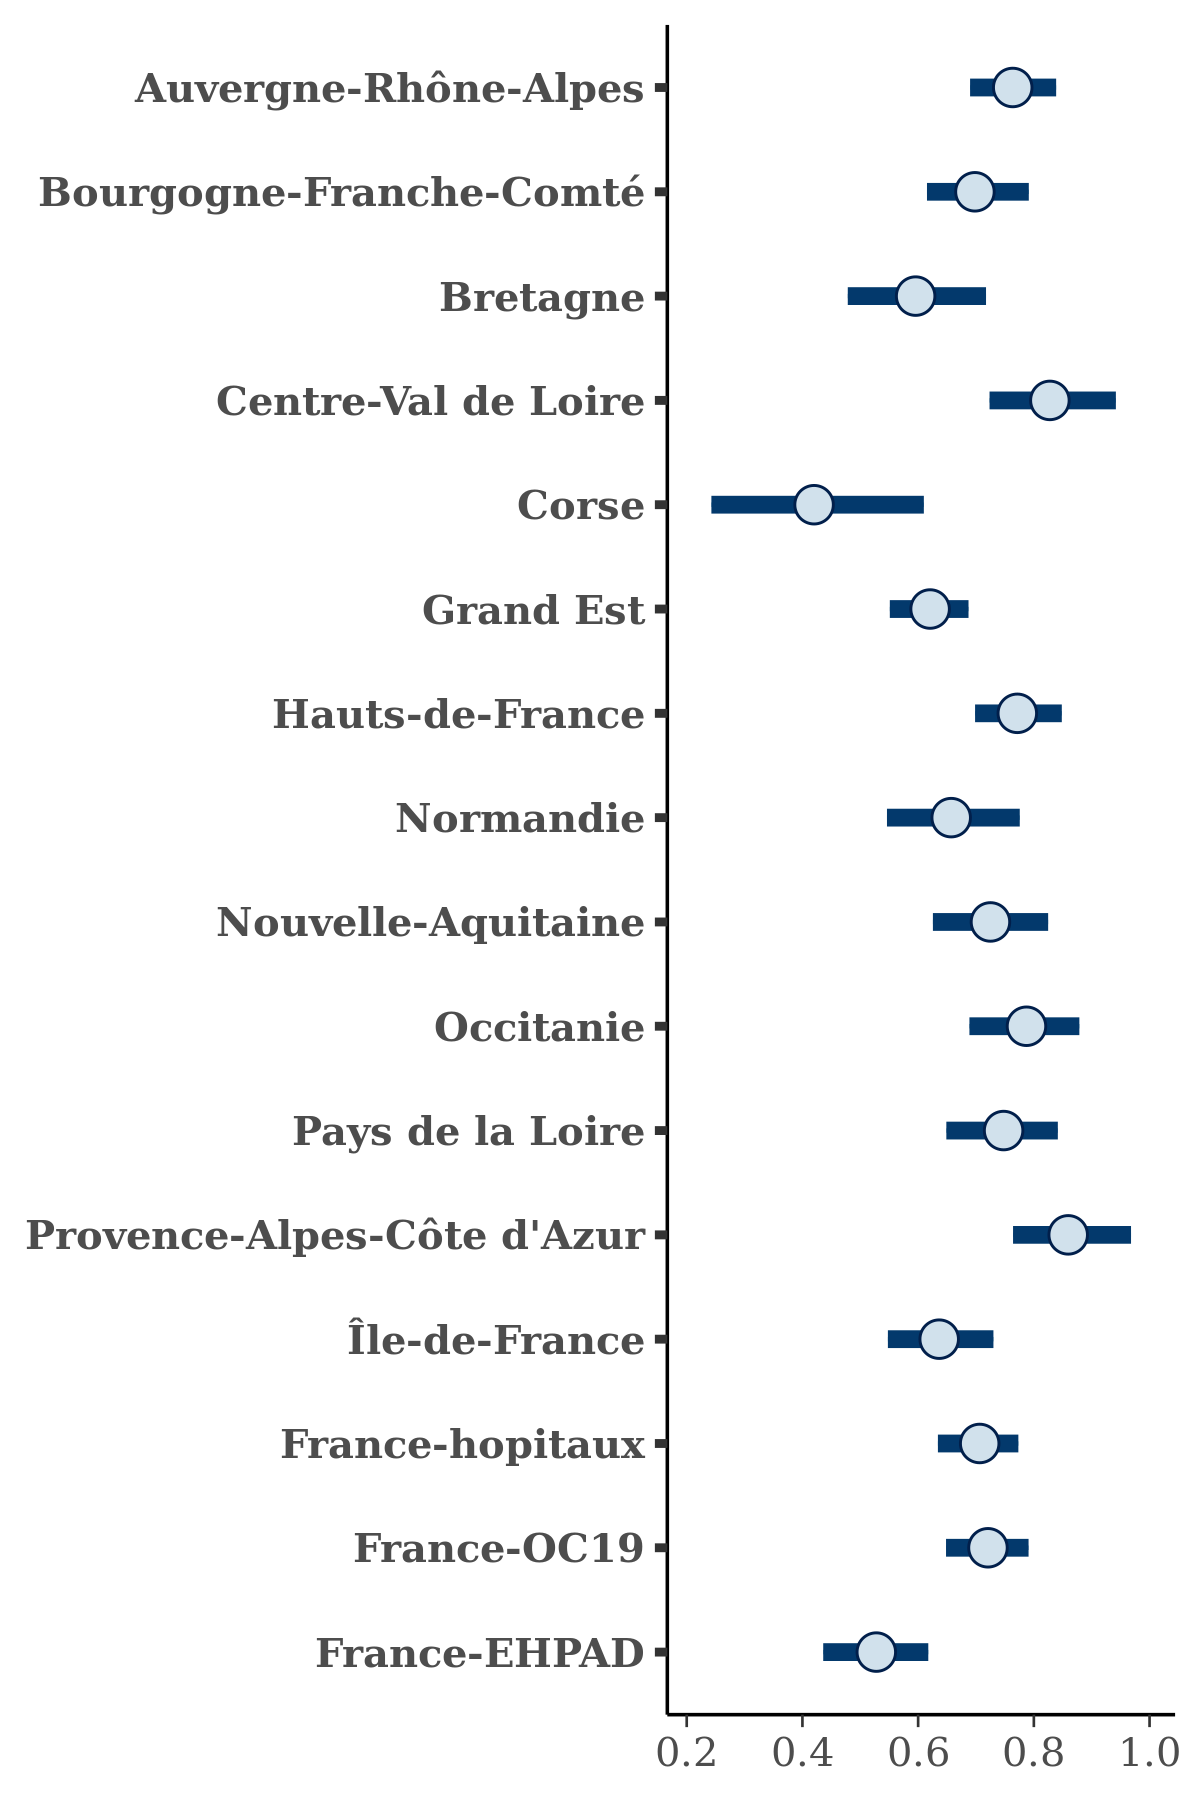

The data file committed next to this chart (first rows):
, Auvergne-Rhône-Alpes, Bourgogne-Franche-Comté, Bretagne, Centre-Val de Loire, Corse, Grand Est, Hauts-de-France, Normandie, Nouvelle-Aquitaine, Occitanie, Pays de la Loire, Provence-Alpes-Côte d'Azur, Île-de-France, France-hopitaux, France-OC19, France-EHPAD
1, 0.7362, 0.6743, 0.5287, 0.7487, 0.4873, 0.6424, 0.7272, 0.6943, 0.6643, 0.7109, 0.7184, 0.8275, 0.5429, 0.6739, 0.7306, 0.5363
2, 0.731, 0.7186, 0.5377, 0.7898, 0.3294, 0.6251, 0.7865, 0.6696, 0.7599, 0.7135, 0.7657, 0.8072, 0.6003, 0.7289, 0.7039, 0.5954
3, 0.7901, 0.6915, 0.5059, 0.7653, 0.3565, 0.6009, 0.8229, 0.5658, 0.8038, 0.7606, 0.8279, 0.8593, 0.5084, 0.6365, 0.6653, 0.4994
4, 0.7715, 0.707, 0.6209, 0.8586, 0.4627, 0.5683, 0.7552, 0.6421, 0.6143, 0.8512, 0.7894, 0.9312, 0.7234, 0.6786, 0.7202, 0.5537
5, 0.7621, 0.8054, 0.6149, 0.7866, 0.3881, 0.6172, 0.8313, 0.5218, 0.676, 0.7983, 0.8129, 0.8993, 0.6621, 0.6714, 0.6892, 0.5371
6, 0.7741, 0.727, 0.6584, 0.7269, 0.3528, 0.6446, 0.7576, 0.5606, 0.7626, 0.8404, 0.7248, 0.8455, 0.618, 0.6875, 0.6703, 0.5972
7, 0.7059, 0.667, 0.6327, 0.8446, 0.5504, 0.6389, 0.7093, 0.5922, 0.7021, 0.7366, 0.7213, 0.9521, 0.6511, 0.6345, 0.7371, 0.4794
8, 0.7833, 0.7606, 0.5204, 0.8611, 0.4182, 0.6389, 0.757, 0.6678, 0.7516, 0.7701, 0.7691, 0.8342, 0.6633, 0.739, 0.6721, 0.5407
9, 0.764, 0.7183, 0.5628, 0.8077, 0.2368, 0.5905, 0.8045, 0.7225, 0.6955, 0.7683, 0.7616, 0.8702, 0.7626, 0.7357, 0.6937, 0.5842
10, 0.7087, 0.6049, 0.6002, 0.7999, 0.4193, 0.6267, 0.8198, 0.6498, 0.703, 0.7465, 0.7849, 0.8162, 0.7501, 0.6822, 0.6998, 0.5239
11, 0.7991, 0.6845, 0.6466, 0.7961, 0.5903, 0.6319, 0.8286, 0.6594, 0.7726, 0.7608, 0.7294, 0.7708, 0.6423, 0.7433, 0.7928, 0.5336
12, 0.8049, 0.7213, 0.5198, 0.85, 0.3797, 0.6605, 0.7868, 0.8286, 0.7057, 0.7331, 0.7596, 0.7807, 0.7174, 0.7133, 0.7411, 0.5792
13, 0.6887, 0.6172, 0.6702, 0.8168, 0.5667, 0.5954, 0.7793, 0.7146, 0.7778, 0.787, 0.7066, 0.9486, 0.7221, 0.6256, 0.7134, 0.4427
14, 0.78, 0.6793, 0.5724, 0.7484, 0.44, 0.619, 0.741, 0.6706, 0.7143, 0.6766, 0.9063, 0.81, 0.6101, 0.6677, 0.7179, 0.5304
15, 0.7716, 0.7867, 0.7702, 0.7901, 0.4517, 0.5973, 0.7857, 0.612, 0.6624, 0.7067, 0.7342, 0.8402, 0.6319, 0.706, 0.7503, 0.5365
16, 0.7932, 0.6583, 0.5598, 0.8485, 0.3952, 0.6357, 0.7722, 0.58, 0.8099, 0.8263, 0.6915, 0.8864, 0.6734, 0.7025, 0.6399, 0.4711
17, 0.8208, 0.7056, 0.562, 0.9273, 0.4707, 0.69, 0.7201, 0.686, 0.6346, 0.7292, 0.7023, 0.8777, 0.6048, 0.7932, 0.6956, 0.434
18, 0.7719, 0.6603, 0.5208, 0.7095, 0.3781, 0.6392, 0.7595, 0.634, 0.7728, 0.7832, 0.7601, 0.8397, 0.5756, 0.7029, 0.7014, 0.509
19, 0.7839, 0.7091, 0.7467, 0.7788, 0.4618, 0.5962, 0.7445, 0.6017, 0.6964, 0.708, 0.6227, 0.7887, 0.646, 0.6671, 0.7277, 0.5119
20, 0.7514, 0.7636, 0.5683, 0.7944, 0.5741, 0.5986, 0.7443, 0.6185, 0.7211, 0.8431, 0.8784, 0.8381, 0.5926, 0.5868, 0.7403, 0.5424
21, 0.7972, 0.7552, 0.7397, 0.9973, 0.5108, 0.6302, 0.8497, 0.6428, 0.8322, 0.8238, 0.7646, 0.8516, 0.675, 0.7401, 0.7692, 0.5807
22, 0.7446, 0.6972, 0.5951, 0.8107, 0.5842, 0.6446, 0.7015, 0.7398, 0.6153, 0.8349, 0.7234, 0.7672, 0.5553, 0.6935, 0.6796, 0.4077
23, 0.8413, 0.7133, 0.5084, 0.8058, 0.3965, 0.6322, 0.7492, 0.7268, 0.6748, 0.7142, 0.7917, 0.7989, 0.5621, 0.6838, 0.7399, 0.5582
24, 0.7914, 0.666, 0.657, 0.835, 0.3066, 0.5493, 0.7079, 0.6191, 0.7146, 0.7709, 0.761, 0.8739, 0.6525, 0.6963, 0.7007, 0.5221
25, 0.7586, 0.7771, 0.5384, 0.8774, 0.1407, 0.6912, 0.7745, 0.6854, 0.8787, 0.7924, 0.7236, 0.9407, 0.6515, 0.6435, 0.725, 0.5237
26, 0.755, 0.6738, 0.5876, 0.7521, 0.3369, 0.584, 0.7877, 0.6196, 0.6982, 0.812, 0.6902, 0.8092, 0.6982, 0.7048, 0.7207, 0.5354
27, 0.784, 0.7417, 0.5752, 0.8097, 0.3082, 0.6211, 0.7902, 0.7553, 0.724, 0.8807, 0.7408, 0.9398, 0.6196, 0.7394, 0.7385, 0.5399
28, 0.7704, 0.6468, 0.6477, 0.713, 0.3249, 0.5855, 0.8109, 0.6503, 0.7438, 0.811, 0.738, 0.8968, 0.646, 0.6718, 0.7833, 0.5809
29, 0.8159, 0.7458, 0.5516, 0.9254, 0.4903, 0.6771, 0.8287, 0.8584, 0.7208, 0.8537, 0.7165, 0.8413, 0.6615, 0.7488, 0.6997, 0.6302
30, 0.7383, 0.6155, 0.6769, 0.7458, 0.5015, 0.6031, 0.7853, 0.69, 0.7832, 0.8273, 0.7484, 0.9112, 0.591, 0.7992, 0.7444, 0.5588
31, 0.7907, 0.6595, 0.657, 0.7451, 0.441, 0.6287, 0.7518, 0.7207, 0.764, 0.8416, 0.7734, 0.8708, 0.783, 0.7048, 0.6837, 0.4715
32, 0.671, 0.6297, 0.5907, 0.8707, 0.5477, 0.5838, 0.6931, 0.5918, 0.615, 0.7608, 0.7155, 0.898, 0.6387, 0.6791, 0.6821, 0.5546
33, 0.7208, 0.5722, 0.507, 0.7578, 0.6488, 0.5281, 0.6575, 0.637, 0.6893, 0.7851, 0.6929, 0.7641, 0.7031, 0.6501, 0.6774, 0.5236
34, 0.787, 0.7288, 0.6303, 0.7531, 0.3512, 0.6763, 0.821, 0.8082, 0.7807, 0.866, 0.7418, 0.8498, 0.6475, 0.7901, 0.7677, 0.5969
35, 0.7562, 0.7296, 0.5455, 0.7739, 0.2167, 0.6283, 0.8257, 0.6041, 0.6763, 0.8116, 0.7375, 0.8135, 0.5594, 0.6427, 0.7643, 0.4767
36, 0.8222, 0.7563, 0.6934, 0.9833, 0.6671, 0.6345, 0.7439, 0.755, 0.6449, 0.8405, 0.831, 0.9717, 0.6561, 0.6805, 0.8025, 0.5899
37, 0.7761, 0.6265, 0.5821, 0.8039, 0.5322, 0.6092, 0.7372, 0.6164, 0.7318, 0.8207, 0.6241, 0.8699, 0.7298, 0.637, 0.7353, 0.5825
38, 0.7171, 0.5215, 0.5729, 0.7318, 0.3756, 0.5689, 0.7005, 0.6157, 0.6375, 0.7547, 0.703, 0.8223, 0.5562, 0.627, 0.6202, 0.4841
39, 0.7842, 0.6962, 0.6584, 0.7612, 0.5484, 0.6152, 0.7576, 0.7048, 0.8339, 0.6883, 0.8859, 0.8107, 0.541, 0.6119, 0.7266, 0.5804
40, 0.7439, 0.6494, 0.5612, 0.8991, 0.3601, 0.6755, 0.7548, 0.6249, 0.6327, 0.7942, 0.7391, 0.8847, 0.582, 0.6945, 0.7079, 0.5578
41, 0.7588, 0.6986, 0.5894, 0.8038, 0.6367, 0.6636, 0.8271, 0.6244, 0.7254, 0.7702, 0.7777, 0.8427, 0.5935, 0.6637, 0.7591, 0.4805
42, 0.8025, 0.6701, 0.5778, 0.7626, 0.333, 0.6626, 0.6587, 0.6201, 0.6775, 0.8106, 0.767, 0.81, 0.6417, 0.7416, 0.7307, 0.4951
43, 0.819, 0.6253, 0.5286, 0.7685, 0.5698, 0.6097, 0.7655, 0.7006, 0.6375, 0.8572, 0.7419, 0.8979, 0.6601, 0.7162, 0.6561, 0.529
44, 0.8175, 0.7216, 0.612, 0.7907, 0.3154, 0.6663, 0.8225, 0.7572, 0.8721, 0.8899, 0.7277, 1.001, 0.6109, 0.7131, 0.7916, 0.4928
45, 0.7423, 0.6927, 0.5864, 0.7161, 0.3618, 0.6276, 0.7434, 0.6682, 0.7096, 0.7908, 0.7193, 0.778, 0.629, 0.6619, 0.7402, 0.476
46, 0.7658, 0.6924, 0.5607, 0.8805, 0.3841, 0.6969, 0.7836, 0.6912, 0.736, 0.8366, 0.9347, 0.8893, 0.612, 0.6949, 0.7502, 0.5378
47, 0.6943, 0.7125, 0.6097, 0.8734, 0.4515, 0.624, 0.8255, 0.5972, 0.7575, 0.7422, 0.6785, 0.8675, 0.6144, 0.7226, 0.7568, 0.597
48, 0.7871, 0.6098, 0.506, 0.9528, 0.4909, 0.6721, 0.8415, 0.7719, 0.6162, 0.8187, 0.8673, 0.8813, 0.6243, 0.697, 0.6964, 0.5057
49, 0.7287, 0.6154, 0.6377, 0.7855, 0.588, 0.5699, 0.7328, 0.6134, 0.7357, 0.7435, 0.6536, 0.7751, 0.6556, 0.6651, 0.7893, 0.5496
50, 0.7591, 0.7516, 0.6766, 0.8261, 0.5875, 0.6547, 0.7762, 0.7816, 0.7812, 0.7375, 0.7502, 0.8312, 0.6311, 0.7526, 0.7558, 0.4823
51, 0.744, 0.5763, 0.5102, 0.8305, 0.5211, 0.6299, 0.7104, 0.6538, 0.663, 0.7933, 0.6929, 0.8594, 0.5795, 0.7059, 0.6843, 0.4829
52, 0.7635, 0.6318, 0.572, 0.8235, 0.3373, 0.5091, 0.7748, 0.596, 0.7064, 0.6621, 0.6958, 0.8086, 0.6823, 0.6163, 0.6436, 0.5022
53, 0.7749, 0.5986, 0.5033, 0.7683, 0.4741, 0.5491, 0.796, 0.474, 0.7531, 0.7015, 0.8061, 0.8356, 0.5147, 0.6204, 0.6164, 0.4811
54, 0.7422, 0.7257, 0.7572, 0.8227, 0.4097, 0.6324, 0.8278, 0.6507, 0.7419, 0.7074, 0.7325, 0.8483, 0.5371, 0.7376, 0.689, 0.5504
55, 0.7805, 0.6675, 0.5441, 0.9273, 0.42, 0.674, 0.7994, 0.6853, 0.7773, 0.7888, 0.7193, 0.8821, 0.6006, 0.7337, 0.7318, 0.6588
56, 0.7746, 0.6122, 0.5965, 0.8587, 0.4461, 0.5745, 0.7885, 0.5523, 0.7435, 0.6541, 0.5844, 0.8396, 0.6401, 0.7451, 0.7133, 0.534
57, 0.8125, 0.69, 0.5002, 0.8515, 0.4622, 0.6191, 0.7795, 0.6409, 0.6632, 0.8185, 0.7666, 0.8832, 0.6651, 0.6625, 0.7395, 0.5147
58, 0.7181, 0.745, 0.6367, 0.7686, 0.431, 0.6152, 0.7712, 0.6988, 0.7589, 0.8068, 0.8383, 0.8646, 0.5716, 0.6794, 0.7567, 0.5739
59, 0.8338, 0.8398, 0.6655, 0.7706, 0.7596, 0.6559, 0.9117, 0.6968, 0.7893, 0.897, 0.916, 1.003, 0.6338, 0.7197, 0.8243, 0.4907
60, 0.8229, 0.6926, 0.6649, 0.8246, 0.4156, 0.6334, 0.7718, 0.6318, 0.7734, 0.8632, 0.7932, 0.8623, 0.7003, 0.6872, 0.7356, 0.6233
... 1,940 more rows
